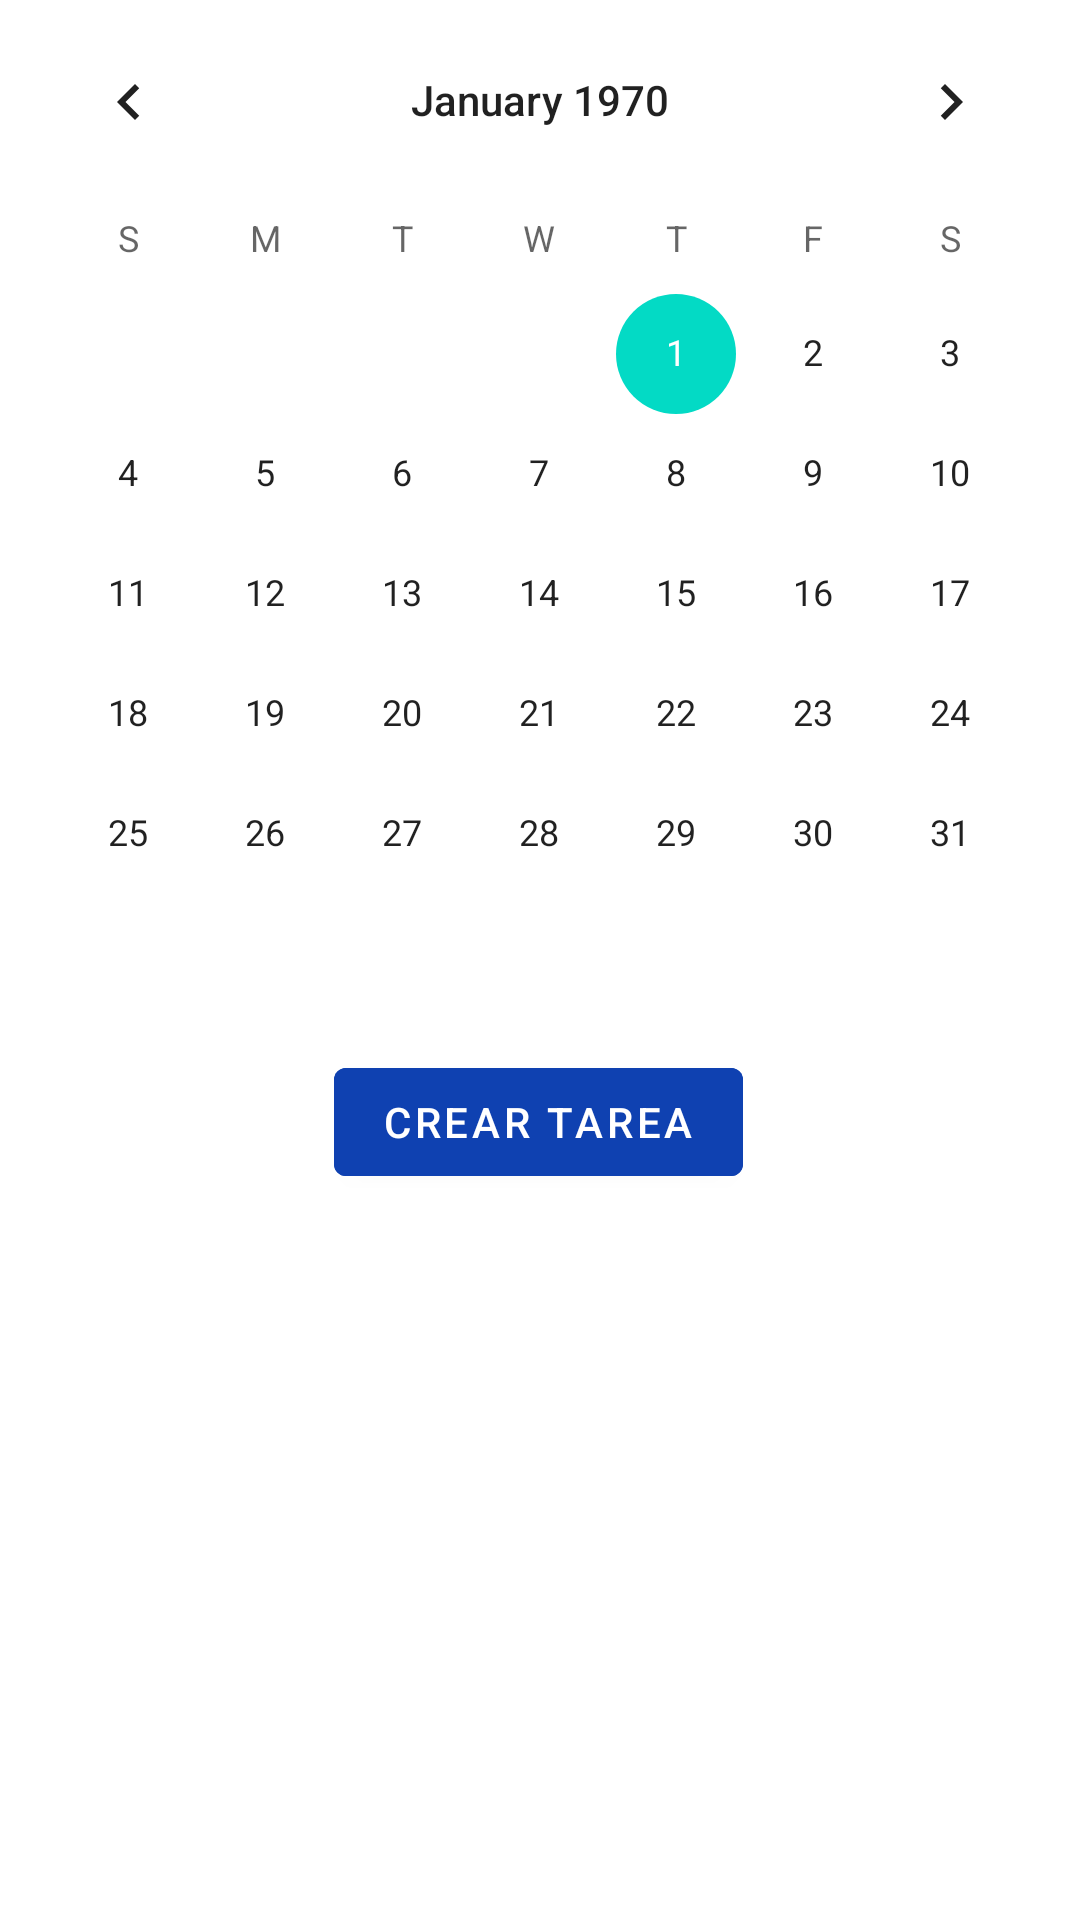

This screen was rendered from an Android layout file. Write that file and the resources it references.
<!-- AndroidManifest.xml: application theme Theme.Tusservi -->
<!-- res/layout/fragment_calendar.xml -->
<androidx.constraintlayout.widget.ConstraintLayout xmlns:android="http://schemas.android.com/apk/res/android"
    xmlns:app="http://schemas.android.com/apk/res-auto"
    android:layout_width="match_parent"
    android:layout_height="match_parent">

    <CalendarView
        android:id="@+id/calendarView"
        android:layout_width="0dp"
        android:layout_height="wrap_content"
        app:layout_constraintTop_toTopOf="parent"
        app:layout_constraintStart_toStartOf="parent"
        app:layout_constraintEnd_toEndOf="parent" />

    <androidx.recyclerview.widget.RecyclerView
        android:id="@+id/recyclerViewTasks"
        android:layout_width="0dp"
        android:layout_height="0dp"
        app:layout_constraintBottom_toBottomOf="parent"
        app:layout_constraintEnd_toEndOf="parent"
        app:layout_constraintHorizontal_bias="0.0"
        app:layout_constraintStart_toStartOf="parent"
        app:layout_constraintTop_toBottomOf="@+id/btnCrearTarea"
        app:layout_constraintVertical_bias="1.0" />

    <Button
        android:id="@+id/btnCrearTarea"
        android:layout_width="wrap_content"
        android:layout_height="wrap_content"
        android:layout_marginTop="12dp"
        android:text="Crear Tarea"
        app:layout_constraintEnd_toEndOf="parent"
        app:layout_constraintHorizontal_bias="0.498"
        app:layout_constraintStart_toStartOf="parent"
        app:layout_constraintTop_toBottomOf="@id/calendarView"
        android:backgroundTint="@color/AzulAPP"
        android:textColor="@color/white"/>
</androidx.constraintlayout.widget.ConstraintLayout>
<!-- resources referenced by this layout -->
<resources>
  <color name="AzulAPP">#0F41B1</color>"
  <color name="white">#FFFFFFFF</color>
  <style name="Theme.Tusservi" parent="Theme.MaterialComponents.DayNight.DarkActionBar">
          
          <item name="colorPrimary">@color/purple_500</item>
          <item name="colorPrimaryVariant">@color/purple_700</item>
          <item name="colorOnPrimary">@color/white</item>
          
          <item name="colorSecondary">@color/teal_200</item>
          <item name="colorSecondaryVariant">@color/teal_700</item>
          <item name="colorOnSecondary">@color/black</item>
          
          <item name="android:statusBarColor">?attr/colorPrimaryVariant</item>
          
      </style>
  <color name="purple_500">#FF6200EE</color>
  <color name="purple_700">#FF3700B3</color>
  <color name="teal_200">#FF03DAC5</color>
  <color name="teal_700">#FF018786</color>
  <color name="black">#FF000000</color>
</resources>
